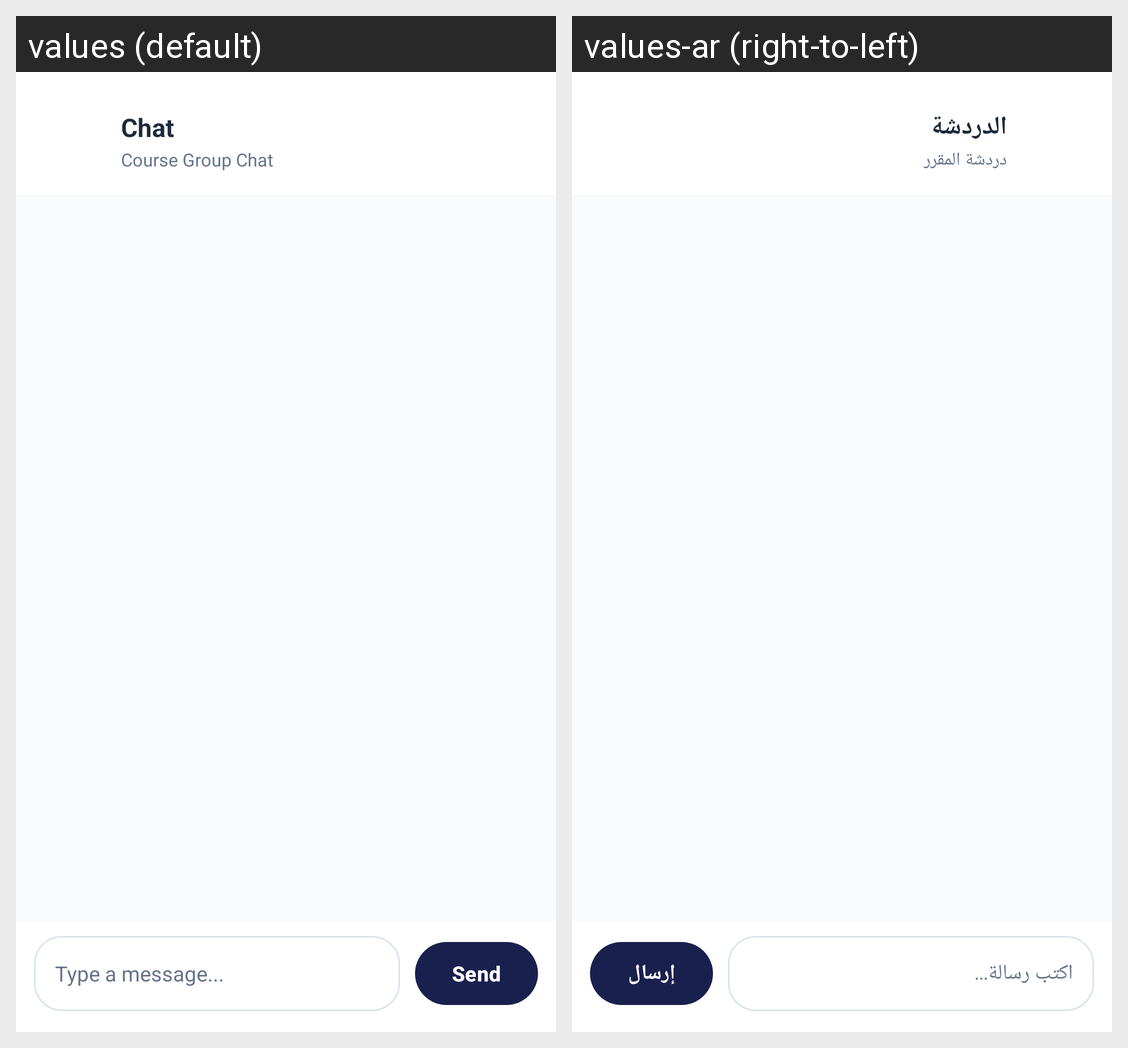

Here is an Android app screen in its default locale and in the app's own translations. Write out the translated-string differences for the strings that appear on this screen.
Android screen res/layout/activity_single_chat.xml rendered under 2 locales, left to right: values (default), values-ar (right-to-left). Device: Nexus 5 (rendered at 1080×1920; each locale shown at half size, 540×960, under a caption strip naming it); theme Theme.Unify.
Strings drawn on this screen, with the default value and each locale's value (text and hints the layout hard-codes, and strings that could not be matched under every locale, appear in the picture but are not listed):

chat
  values: Chat
  values-ar: الدردشة

course_group_chat
  values: Course Group Chat
  values-ar: دردشة المقرر

type_message
  values: Type a message...
  values-ar: اكتب رسالة...

send
  values: Send
  values-ar: إرسال
